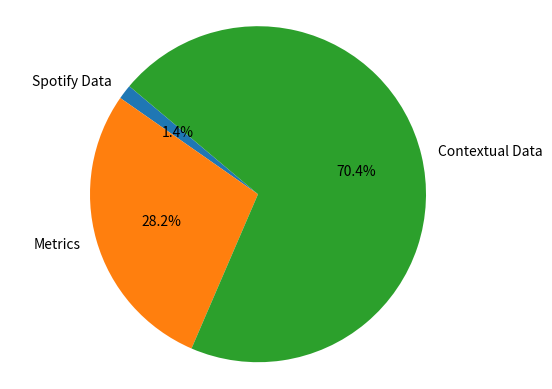

Reproduce this figure in Python.
# I just need a pie chart showing the importance of all the feature groups

import matplotlib.pyplot as plt

# Data to plot
labels = 'Spotify Data', 'Metrics', 'Contextual Data'
sizes = [0.014088, 0.282283, 0.703629] # not correct yet

# Plot
plt.pie(sizes, labels=labels, autopct='%1.1f%%', shadow=False, startangle=140)

plt.axis('equal')
plt.show()
plt.savefig('FeatureGroupProportionsPie.pdf')